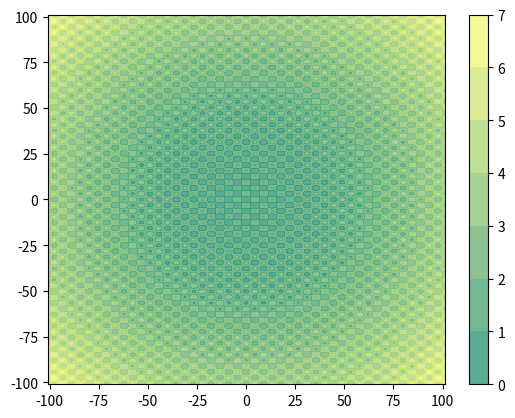
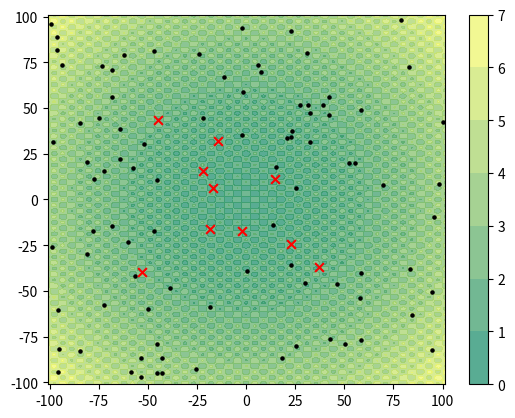
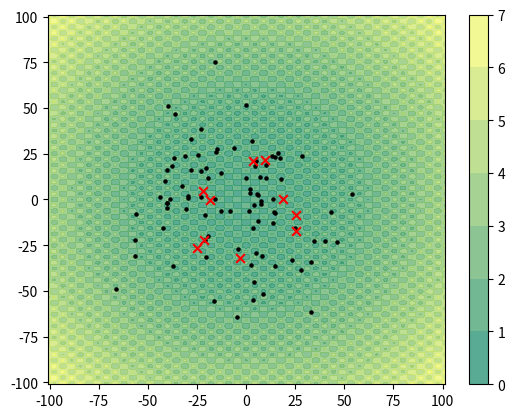
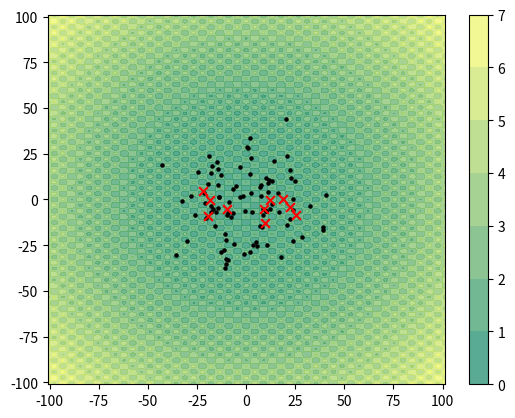
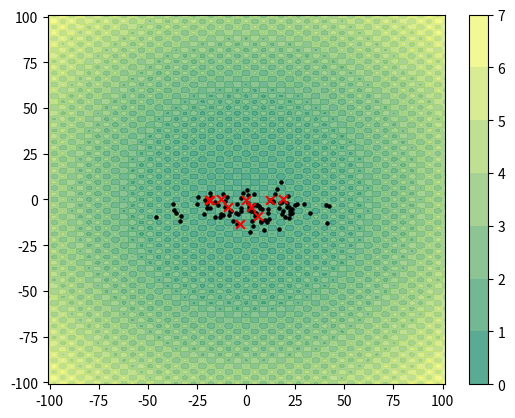
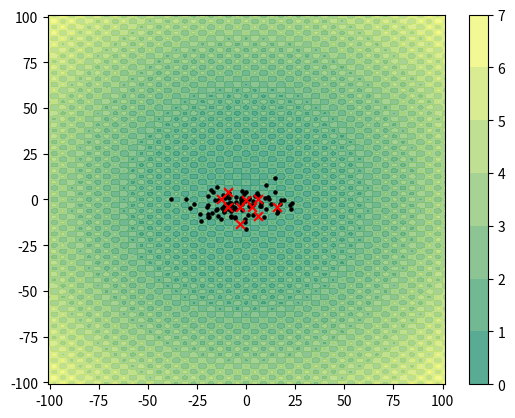
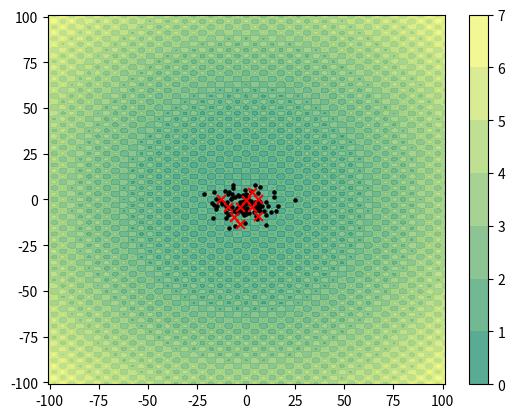
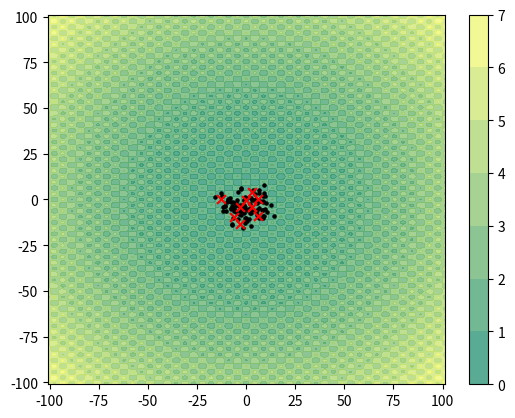
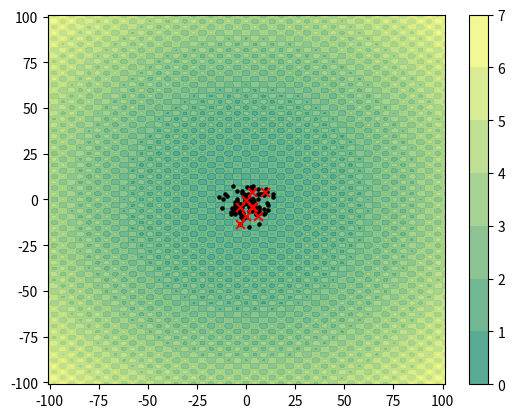
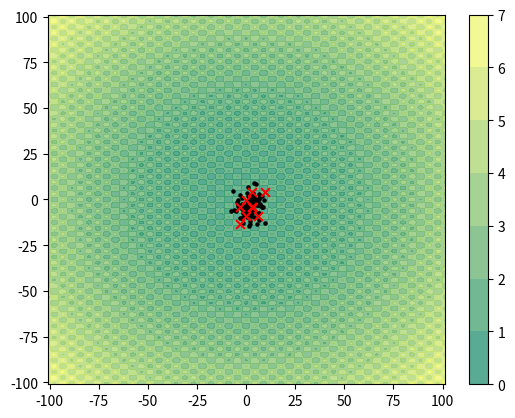
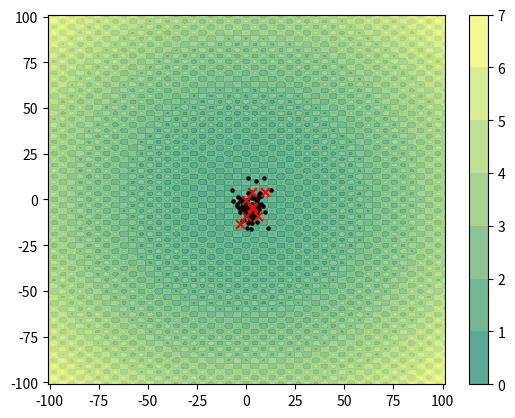
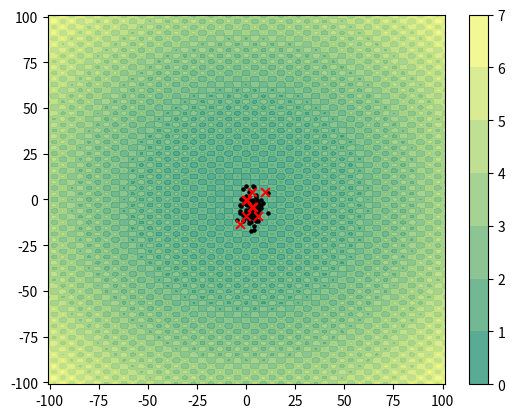

Here is the Python script that generated these plots, in order: (Note: this script raises an exception after producing the figures.)
import numpy as np
import matplotlib.pyplot as plt

def cross_entropy_optimization(opt_type, pop_size, elite_size, stopping_criteria, n_max_iter, objective_function, search_space):
    
    # ========================== start -> For ploting purposes only
    populations, elites = [], []
    # ========================== end
    
    cache = {}
    i = 0
    stopping_criteria_reached = False
    while not stopping_criteria_reached:
        
        if i > 0:
            elite = sample_elite(opt_type, population, elite_size, cache)
            search_params = update_search_space(elite, search_space) # To be implemented: sampling distribution/gaussian mixture fitting
            
        else:
            best_y = np.inf if opt_type == 'min' else -np.inf
            best_iteration_y = best_y
            search_params = None
        
        population = generate_population(search_params, search_space, pop_size)
        for decision in population:
            decision_key = tuple(decision)
            if decision_key not in cache.keys():
                cache[decision_key] = objective_function(decision)
        
        best_iteration_y = min(cache.values()) if opt_type == 'min' else max(cache.values())
            
        if ((opt_type == 'min') and (best_iteration_y < best_y)) or ((opt_type == 'max') and (best_iteration_y > best_y)):
            best_x = decodes_key(cache, opt_type)
            best_y = best_iteration_y
            best_i = i
            
            print(best_i, best_x, best_y)

        # ========================== start -> For ploting purposes only
        populations.append(population)
        if i > 0:
            elites.append(elite)
        else:
            elites.append([])
        # ========================== end
            
        stopping_criteria_reached = stopping_criteria_update(stopping_criteria, n_max_iter, i, best_i)
        i = i + 1
        
    return best_x, best_y, populations, elites # 'populations' and 'elites' for printing purposes only

def decodes_key(cache, opt_type): # Considers that the cache key is a tuple
    
    best_x = min(cache, key = cache.get) if opt_type == 'min' else max(cache, key = cache.get)
    
    return best_x

def stopping_criteria_update(stopping_criteria, n_max_iter, i, best_i):
    
    if (stopping_criteria == 'iters_without_improvement') and (i - best_i > n_max_iter):
        stopping_criteria_reached = True
    elif (stopping_criteria == 'n_max_iters') and (i > n_max_iter):
        stopping_criteria_reached = True
    else:
        stopping_criteria_reached = False
    
    return stopping_criteria_reached

def sample_elite(opt_type, population, elite_size, cache):
    
    elite_size = int(elite_size * len(population)) if elite_size < 1 else elite_size
    
    population_args = list(cache.keys())
    population_values = list(cache.values())
    population_idxs = range(0, len(population_values))
        
    if opt_type == 'min':
        sorted_population_values, sorted_population_idxs = zip(*sorted(zip(population_values, population_idxs)))
    else:
        sorted_population_values, sorted_population_idxs = zip(*reversed(sorted(zip(population_values, population_idxs))))
    
    elite_idxs = sorted_population_idxs[:elite_size]
    elite = [population_args[idx] for idx in elite_idxs]
    
    return elite

def update_search_space(elite, search_space):
    
    search_params = []
    
    for variable_idx, variable_data in enumerate(search_space):
        variable_type = variable_data[1]
        elite_values = np.asarray(elite)[:, variable_idx]
        if variable_type == bool:
            positive_proba = np.sum(elite_values) / len(np.asarray(elite)[:, variable_idx])
            search_params.append([positive_proba])
            
        else: # float or int
            search_params.append([np.mean(elite_values), np.std(elite_values)])
    
    return search_params

def generate_population(search_params, search_space, pop_size):
    
    initialization = True if search_params is None else False
    
    transposed_population = []
    
    for variable_idx, variable_data in enumerate(search_space):
        
        variable_type = variable_data[1]
        variable_min = variable_data[0][0]
        variable_max = variable_data[0][1]
        
        if variable_type == bool:
            
            if initialization:
#                 np.random.seed(variable_idx)
                variable = np.random.choice([variable_min, variable_max], pop_size)
            else:
                positive_proba = search_params[variable_idx][0]
#                 np.random.seed(int(positive_proba * variable_idx * 100))
                variable = np.random.choice([variable_min, variable_max], pop_size, p = [1 - positive_proba, positive_proba])
            
        else:
            
            if initialization:
                
#                 np.random.seed(variable_idx)
                if variable_type == int:
                    variable = np.random.randint(variable_min, variable_max + 1, pop_size)
                else:
                    variable = np.random.uniform(variable_min, variable_max + 1, pop_size)
                
            else:
                mean = search_params[variable_idx][0]
                std = search_params[variable_idx][1]
#                 np.random.seed(int(std * variable_idx))
                variable = np.random.normal(mean, std, pop_size)
                if variable_type == int:
                    variable = np.round(variable)
                variable = np.clip(variable, variable_min, variable_max)
            
        transposed_population.append(variable)
    
    population = np.array(transposed_population).T
    
    return population

def sphere(decision):
    return sum(np.square(decision))

import math

def griewank(decision):

    griewank = 0
    part_1 = 0
    part_2 = 1
    for idx, xi in enumerate(decision):
        part_1 = part_1 + (xi**2)/4000
        part_2 = part_2 * math.cos(xi/(math.sqrt(idx + 1)))

    griewank = 1 + part_1 - part_2
        
    return griewank

%%time

opt_type = 'min'
pop_size = 100
elite_size = .1
stopping_criteria = 'n_max_iters'
n_max_iter = 10
objective_function = griewank
search_space = [((-100, 100), float), ((-100, 100), float)]

best_x, best_y, populations, elites = cross_entropy_optimization(opt_type, pop_size, elite_size, stopping_criteria, n_max_iter, objective_function, search_space)

n_points = 1000
additional = 1

low = np.inf
high = -low

for item in search_space:
    if np.min(item[0]) < low:
        low = np.min(item[0])
    elif np.max(item[0]) > high:
        high = np.max(item[0])

x1 = np.linspace(low - additional, high + additional, n_points)
x2 = np.linspace(low - additional, high + additional, n_points)

X1, X2 = np.meshgrid(x1, x2)

y = []
for x1_element in list(x1):
    for x2_element in list(x2):
        y.append(objective_function([x1_element, x2_element]))
        
y = np.array(y)

X1, X2 = np.meshgrid(x1, x2)
# print(X1.shape, X2.shape)
Y = y.reshape(X1.shape)

fig = plt.figure()
ax1 = plt.contourf(X1, X2, Y,
                  cmap ='summer',
                  alpha = .7)

plt.colorbar(ax1)

# plt.scatter(best_x[0], best_x[1], c='0')
#plt.scatter(trials_x1, trials_x2, c='0')

plt.show()

for idx, population in enumerate(populations[:-1]):
    
    fig = plt.figure()
    ax1 = plt.contourf(X1, X2, Y,
                      cmap ='summer',
                      alpha = .7)

    plt.colorbar(ax1)

    non_elite = []
    for item in population:
        if tuple(item) not in elites[idx + 1]:
            non_elite.append(item)
    
    non_elite_x1 = np.array(non_elite)[:, 0]
    non_elite_x2 = np.array(non_elite)[:, 1]
    
    elite_x1 = np.array(elites[idx + 1])[:, 0]    
    elite_x2 = np.array(elites[idx + 1])[:, 1]
        
    plt.scatter(non_elite_x1, non_elite_x2, c='0', s=5)
    plt.scatter(elite_x1, elite_x2, c='r', s=40, marker='x')
    
    plt.xlim([low - additional, high + additional])
    plt.ylim([low - additional, high + additional])
    
# #     plt.plot(generate_plot_list(trials_y))
# #     plt.plot(generate_plot_list(acc_trials_y))
    
    plt.show()

import imageio
plt.rcParams['figure.dpi'] = 300

%%time

filenames = [] #######

for idx, population in enumerate(populations[:-1]):
    
    fig = plt.figure()
    ax1 = plt.contourf(X1, X2, Y,
                      cmap ='summer',
                      alpha = .7)

    plt.colorbar(ax1)

    non_elite = []
    for item in population:
        if tuple(item) not in elites[idx + 1]:
            non_elite.append(item)
    
    non_elite_x1 = np.array(non_elite)[:, 0]
    non_elite_x2 = np.array(non_elite)[:, 1]
    
    elite_x1 = np.array(elites[idx + 1])[:, 0]    
    elite_x2 = np.array(elites[idx + 1])[:, 1]
        
    plt.scatter(non_elite_x1, non_elite_x2, c='0', s=5)
    plt.scatter(elite_x1, elite_x2, c='r', s=40, marker='x')
    
    plt.xlim([low - additional, high + additional])
    plt.ylim([low - additional, high + additional])
    
# #     plt.plot(generate_plot_list(trials_y))
# #     plt.plot(generate_plot_list(acc_trials_y))
    
#     plt.show()
    
######################################################################

    # create file name and append it to a list
    filename = f'{idx}.png'
    for i in range(7):
        filenames.append(filename)
    filenames.append(filename)
    
    # save frame
    plt.savefig(filename)
    plt.close()
    
# build gif
with imageio.get_writer('cross_entropy_optimization.gif', mode='I') as writer:
    for filename in filenames:
        image = imageio.imread(filename)
        writer.append_data(image)